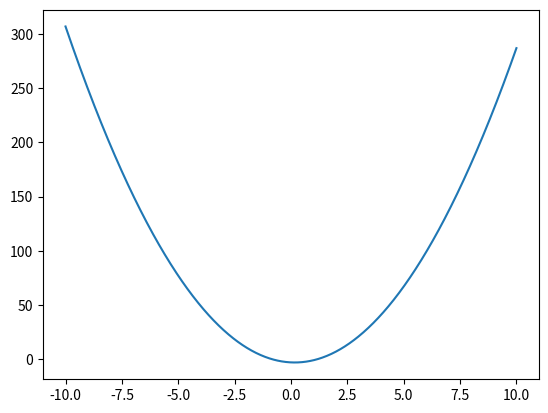

This chart was generated by the following Python code:
# -*- coding: utf-8 -*-
# <nbformat>2</nbformat>

# <codecell>

import numpy as np
import matplotlib.pyplot as plt

# <codecell>

xi = np.array([-1.,1.,2.])
yi = np.array([1.,-1.,7.])

# <codecell>

A = np.vstack([np.ones(3), xi, xi**2]).T

# <codecell>

A

# <codecell>

c= np.linalg.solve(A,yi)

# <codecell>

c

# <codecell>

x = np.linspace(-10,10,1000)

# <codecell>

y = c[0] + c[1]*x + c[2]*(x**2)

# <codecell>

plt.plot(x,y)

# <codecell>


